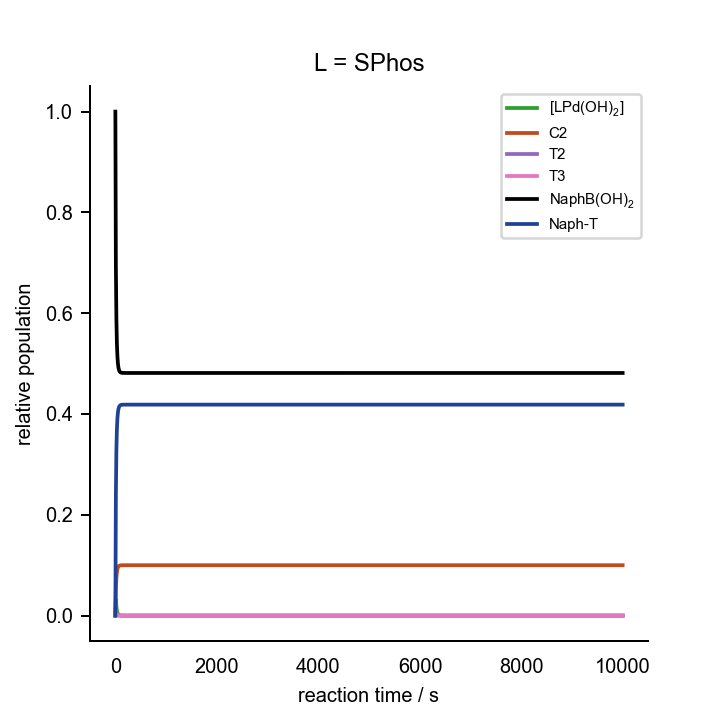

The file beside this chart, header and first rows:
0.000000000000000000e+00	0.000000000000000000e+00	0.000000000000000000e+00	0.000000000000000000e+00	0.000000000000000000e+00	0.000000000000000000e+00	0.000000000000000000e+00	0.000000000000000000e+00	0.000000000000000000e+00	0.000000000000000000e+00	0.000000000000000000e+00	1.000000000000000021e-03	2.000000000000000042e-02	7.000000000000000666e-02	0.000000000000000000e+00	0.000000000000000000e+00	0.000000000000000000e+00
1.000000000000000000e+01	6.334242654433189625e-04	1.996805114558287948e-07	4.172931179890542948e-12	1.045801407961182480e-03	3.055212661640558678e-07	6.513163235110031719e-28	9.729940256218462690e-08	2.070290884914006079e-04	1.123402801397703748e-04	7.749256855315412422e-15	4.012263017306883949e-07	1.389810403232431997e-02	6.515123151286389414e-02	4.848768487136141149e-03	2.291026338302470574e-16	4.736122685722229594e-03
2.000000000000000000e+01	3.547336413354948361e-04	9.498956787453455512e-08	1.985095722929873938e-12	1.497367633913177691e-03	3.128433264329144983e-07	6.669256394719958103e-28	4.634514718336056353e-08	9.898310066463022051e-05	4.820977212828231030e-05	3.329744462664405250e-15	1.258359642552544286e-07	1.180560100495468834e-02	6.340209307623263790e-02	6.597906923767351411e-03	4.624412857397978411e-16	6.549384308308848178e-03
3.000000000000000000e+01	2.018247252785771838e-04	4.950858803972953562e-08	1.034632418305059011e-12	1.722022502965569069e-03	3.161825652725099313e-07	6.740442922578771531e-28	2.416746897495877908e-08	5.169422818858231128e-05	2.398721748313720119e-05	1.658110789925502829e-15	4.073321278599421082e-08	1.081485636171668555e-02	6.258864676996245269e-02	7.411353230037540096e-03	6.995550333582596406e-16	7.387049829986774320e-03
4.000000000000000000e+01	1.162700457833736300e-04	2.715548978669932412e-08	5.674964925059458554e-13	1.842114152838820757e-03	3.178874487602204381e-07	6.776787926604444382e-28	1.325913806341779265e-08	2.838184697127740935e-05	1.284861429648661310e-05	8.886083654179686379e-16	1.351873253428112662e-08	1.029684909377729350e-02	6.216738550878269515e-02	7.832614491217282024e-03	9.384882030382856673e-16	7.819447989470207361e-03
5.000000000000000000e+01	6.751513745698149987e-05	1.533203396382890936e-08	3.204094481301665360e-13	1.908940090397096305e-03	3.188128670725256656e-07	6.796516140363044170e-28	7.487102120983274824e-09	1.603262078235697508e-05	7.161402490709979717e-06	4.954330419232308480e-16	4.558293631005767069e-09	1.001182362567549881e-02	6.193681915631138457e-02	8.063180843688590865e-03	1.178378993718824231e-15	8.055700628329135957e-03
6.000000000000000000e+01	3.939253591638781026e-05	8.801558324803200742e-09	1.839353116464537294e-13	1.946984191686255538e-03	3.193323872759559405e-07	6.807591345105655805e-28	4.298378284715581298e-09	9.206331608395319324e-06	4.081404779578130562e-06	2.824071243062961936e-16	1.551776272981963693e-09	9.850543003079503465e-03	6.180674662649469908e-02	8.193253373505304110e-03	1.418798380847219648e-15	8.188852636336745386e-03
7.000000000000000000e+01	2.304962727532008134e-05	5.101554034734986543e-09	1.066124766308132495e-13	1.968929206436548316e-03	3.196296845884238649e-07	6.813929165794769487e-28	2.491524579852446516e-09	5.337020478078792548e-06	2.355860441944100950e-06	1.630280658611223014e-16	5.312841998781001969e-10	9.757828270108459545e-03	6.173210209020833783e-02	8.267897909791635871e-03	1.659517375268259324e-15	8.265222419663273770e-03
8.000000000000000000e+01	1.350968583423617786e-05	2.973567398717920197e-09	6.214172832806485205e-14	1.981684688000420139e-03	3.198016956550755872e-07	6.817596115855351684e-28	1.452285670201260179e-09	3.111141046444227892e-06	1.369893101901054239e-06	9.480410968469650601e-17	1.822518393522335891e-10	9.704043118540353619e-03	6.168884337350243746e-02	8.311156626497529301e-03	1.900408764657722203e-15	8.309466931697973707e-03
9.000000000000000000e+01	7.926063011487386980e-06	1.738981094000635895e-09	3.634129520753470076e-14	1.989131843367387530e-03	3.199018490802451317e-07	6.819731195381709271e-28	8.493216604029089967e-10	1.819486809685498061e-06	7.999907759296200999e-07	5.536581485583599822e-17	6.296465907332800008e-11	9.672676627451916656e-03	6.166363054596810805e-02	8.336369454031844831e-03	2.141400215918896745e-15	8.335249561404637492e-03
1.000000000000000000e+02	4.652896192417270146e-06	1.018899461453965080e-09	2.129300097080844133e-14	1.993491119142337935e-03	3.199603862746695824e-07	6.820979095417355328e-28	4.976377728186739193e-10	1.066114175332906513e-06	4.683503102236704793e-07	3.241433625898869540e-17	2.165735649849958981e-11	9.654327954958403027e-03	6.164888670483457955e-02	8.351113295165371597e-03	2.382450039271001689e-15	8.350324984466457254e-03
1.100000000000000000e+02	2.732362231299753720e-06	5.976865350521734893e-10	1.249047667894315514e-14	1.996046764835104990e-03	3.199946697469243381e-07	6.821709952297934992e-28	2.919137992220987237e-10	6.253779619714489259e-07	2.745956172637238335e-07	1.900489624306777423e-17	7.575613068438862781e-12	9.643575088242989021e-03	6.164024812065287129e-02	8.359751879347067718e-03	2.623534015065126701e-15	8.359157289057415896e-03
1.200000000000000000e+02	1.604874605405094750e-06	3.508168312473326604e-10	7.331383920726542973e-15	1.997546363977014110e-03	3.200147793741091373e-07	6.822138650048059948e-28	1.713427510753383093e-10	3.670843087759392872e-07	1.611350901189089490e-07	1.115232446022280738e-17	2.575624366036564644e-12	9.637266950354363149e-03	6.163518092080703947e-02	8.364819079192915147e-03	2.864638007318124475e-15	8.364337929320550535e-03
1.300000000000000000e+02	9.427475321913262557e-07	2.060002836563706866e-10	4.305002020278960910e-15	1.998426760438231677e-03	3.200265803968545989e-07	6.822390224467606684e-28	1.006129360953072111e-10	2.155539237817676667e-07	9.460320775009117784e-08	6.547614153496963068e-18	8.887721759444415442e-13	9.633564007258805378e-03	6.163220662823830354e-02	8.367793371761652818e-03	3.105753742866373575e-15	8.367378741970400019e-03
1.400000000000000000e+02	5.538349555973087397e-07	1.209914652545019673e-10	2.528484393883466406e-15	1.998943789255888930e-03	3.200335094787598148e-07	6.822537938642941823e-28	5.909369497827788175e-11	1.266031308453131070e-07	5.555852498306158324e-08	3.845289724451719477e-18	3.067272074637772341e-13	9.631389554877101480e-03	6.163046012735159951e-02	8.369539872648362050e-03	3.346876372114443372e-15	8.369164280610559212e-03
1.500000000000000000e+02	3.253742103916851672e-07	7.107222471833589427e-11	1.485270144164259603e-15	1.999247479464415656e-03	3.200375790107170363e-07	6.822624692859108889e-28	3.471255313464527020e-11	7.436876236583395938e-08	3.263406428746041034e-08	2.258656548473045351e-18	1.058683817218541281e-13	9.630112392209472932e-03	6.162943434622251970e-02	8.370565653777441856e-03	3.588003049573378667e-15	8.370212982130564514e-03
1.600000000000000000e+02	1.911597056186925460e-07	4.175219391023394423e-11	8.725389885484964854e-16	1.999425878732028969e-03	3.200399694570487535e-07	6.822675652313878808e-28	2.039229420060569628e-11	4.368883807389061108e-08	1.917061472572064646e-08	1.326830562102621282e-18	3.654203683425945983e-14	9.629362157923310531e-03	6.162883178763881031e-02	8.371168212361163388e-03	3.829132104774532092e-15	8.370829001773157779e-03
1.700000000000000000e+02	1.123093011001014107e-07	2.452894075585125504e-11	5.126067675419211053e-16	1.999530683854312818e-03	3.200413737319424018e-07	6.822705588574730037e-28	1.198024400698324022e-11	2.566671633851569458e-08	1.126229775184577576e-08	7.794830293226284251e-19	1.261337972723691678e-14	9.628921420889082622e-03	6.162847780796944924e-02	8.371522192030517520e-03	4.070262556725386643e-15	8.371190888354966553e-03
1.800000000000000000e+02	6.598401035175132956e-08	1.441086661301930870e-11	3.011588566337139306e-16	1.999592256513099079e-03	3.200421987205361783e-07	6.822723175625421322e-28	7.038449775046214713e-12	1.507932163785598576e-08	6.616575906030300782e-09	4.579447607939429355e-19	4.353890100678519198e-15	9.628662491738810766e-03	6.162826984902314981e-02	8.371730150976823895e-03	4.311393829222483835e-15	8.371403492197886098e-03
1.900000000000000000e+02	3.876714448472106789e-08	8.466586356356483642e-12	1.769350543190771078e-16	1.999628431025023221e-03	3.200426834027362051e-07	6.822733508039204301e-28	4.135188279996595079e-12	8.859315336924500184e-09	3.887304846754774314e-09	2.690471993040522192e-19	1.502891567985411522e-15	9.628510369267583371e-03	6.162814767220987922e-02	8.371852327790099690e-03	4.552525583784505613e-15	8.371528397797301652e-03
2.000000000000000000e+02	2.277666662382580497e-08	4.974284989244198105e-12	1.039528031600791221e-16	1.999649684158082228e-03	3.200429681594832996e-07	6.822739578454326076e-28	2.429504042290563613e-12	5.205021727029331311e-09	2.283858492503290592e-09	1.580698766424954545e-19	5.187765983568680537e-16	9.628420995045525524e-03	6.162807589162915684e-02	8.371924108370801254e-03	4.793657621563034317e-15	8.371601781539358619e-03
2.100000000000000000e+02	1.338188374813155334e-08	2.922505805512446544e-12	6.107464117782052331e-17	1.999662170823596295e-03	3.200431354593347863e-07	6.822743144932509291e-28	1.427389030443699524e-12	3.058069168727749267e-09	1.341815778991632964e-09	9.286944390900579804e-20	1.790748210956086930e-16	9.628368485896021331e-03	6.162803371913862932e-02	8.371966280861323564e-03	5.034789825735622206e-15	8.371644895905054271e-03
2.200000000000000000e+02	7.862212408584340836e-09	1.717044342842211087e-12	3.588286017644928864e-17	1.999669507035996448e-03	3.200432337516935399e-07	6.822745240315534566e-28	8.386263211249260393e-13	1.796691260355501915e-09	7.883488274199104816e-10	5.456301907740275381e-20	6.181439028437128936e-17	9.628337635557662755e-03	6.162800894184047862e-02	8.371991058159470797e-03	5.275922127668098331e-15	8.371670226571622034e-03
2.300000000000000000e+02	4.619261528325271957e-09	1.008807894283705389e-12	2.108210705261829594e-17	1.999673817245964901e-03	3.200432915008211731e-07	6.822746471402523615e-28	4.927146251017455094e-13	1.055602547418404195e-09	4.631749211372860343e-10	3.205715761172617505e-20	2.133757813116219051e-17	9.628319510216209326e-03	6.162799438456615514e-02	8.372005615433808154e-03	5.517054487036762304e-15	8.371685108961879687e-03
2.400000000000000000e+02	2.713941536231565796e-09	5.927013661114708248e-13	1.238629648084308558e-17	1.999676349607021862e-03	3.200433254299016101e-07	6.822747194696836716e-28	2.894828979588115806e-13	6.201944756733009118e-10	2.721274084850895475e-10	1.883442073147215968e-20	7.365479382555816520e-18	9.628308861107990821e-03	6.162798583179152773e-02	8.372014168208428628e-03	5.758186880150612049e-15	8.371693852749838988e-03
2.500000000000000000e+02	1.594514702586296566e-09	3.482279981967234224e-13	7.277282434443445355e-18	1.999677837436633111e-03	3.200433453641082925e-07	6.822747619650489862e-28	1.700789910331765407e-13	3.643809434703919922e-10	1.598821287923546886e-10	1.106572586990946886e-20	2.542477259821939656e-18	9.628302604473977858e-03	6.162798080680969431e-02	8.372019193190251632e-03	5.999319293090619725e-15	8.371698989956764467e-03
2.600000000000000000e+02	9.368210609371706573e-10	2.045934086658851712e-13	4.275601139989339643e-18	1.999678711576677748e-03	3.200433570759745148e-07	6.822747869321638087e-28	9.992602762967885829e-14	2.140837040556713149e-10	9.393507828508194615e-11	6.501413499863006833e-21	8.776337885335498285e-19	9.628298928532836101e-03	6.162797785449751486e-02	8.372022145502405061e-03	6.240451717679009847e-15	8.371702008204027698e-03
2.700000000000000000e+02	5.504081288946238735e-10	1.202042254215358882e-13	2.512032673464518527e-18	1.999679225157637193e-03	3.200433639569864223e-07	6.822748016009514698e-28	5.870927532728624215e-14	1.257800339887279689e-10	5.518942306436999512e-11	3.819757939830084877e-21	3.029491224949113723e-19	9.628296768817360199e-03	6.162797611993375141e-02	8.372023880066170251e-03	6.481584149111119364e-15	8.371703781506329572e-03
2.800000000000000000e+02	3.233799795766473472e-10	7.062329351330708319e-14	1.475888410744433037e-18	1.999679526900356545e-03	3.200433679997348132e-07	6.822748102191851785e-28	3.449331643551562476e-14	7.389923470186879389e-11	3.242530417854558607e-11	2.244212865539500392e-21	1.045746217406652374e-19	9.628295499925295861e-03	6.162797510082990843e-02	8.372024899170013232e-03	6.722716584564082104e-15	8.371704823370008236e-03
2.900000000000000000e+02	1.899947331734278956e-10	4.149314619139129037e-14	8.671254476831327107e-19	1.999679704182406263e-03	3.200433703749345231e-07	6.822748152825746300e-28	2.026578130243324845e-14	4.341785258041767990e-11	1.905076579464041329e-11	1.318537321984033391e-21	3.609800031929251879e-20	9.628294754416131043e-03	6.162797450207814498e-02	8.372025497921771475e-03	6.963849022379382699e-15	8.371705435493684636e-03
3.000000000000000000e+02	1.116272503925365133e-10	2.437838950275417750e-14	5.094605900801160242e-19	1.999679808340537168e-03	3.200433717704227860e-07	6.822748182574379097e-28	1.190671605209854144e-14	2.550920852495508876e-11	1.119285983126593467e-11	7.746777004048335226e-22	1.246064422651945918e-20	9.628294316408676085e-03	6.162797415029469539e-02	8.372025849705229741e-03	7.204981461582605959e-15	8.371705795133412356e-03
3.100000000000000000e+02	6.558420833235476650e-11	1.432300202325524858e-14	2.993227075248872348e-19	1.999679869536225441e-03	3.200433725902810105e-07	6.822748200051877563e-28	6.995536675711465645e-15	1.498739050109624767e-11	6.576125384669312348e-12	4.551453131652605197e-22	4.301288571285626080e-21	9.628294059066871968e-03	6.162797394361185094e-02	8.372026056388075926e-03	7.446113901601262904e-15	8.371706006431934438e-03
3.200000000000000000e+02	3.853265995747216874e-11	8.415186702700710255e-15	1.758609508775407068e-19	1.999679905490388699e-03	3.200433730719543957e-07	6.822748210320043849e-28	4.110084391847013601e-15	8.805534466292484263e-12	3.863667604011448794e-12	2.674112945870136957e-22	1.484766047704209361e-21	9.628293907871079971e-03	6.162797382217959780e-02	8.372026177820344681e-03	7.687246342098985610e-15	8.371706130575938543e-03
3.300000000000000000e+02	2.263913421618635412e-11	4.944183445141691229e-15	1.033237884486593877e-19	1.999679926614452569e-03	3.200433733549332274e-07	6.822748216352490693e-28	2.414802170902956734e-15	5.173524784797492179e-12	2.270024407754572845e-12	1.571124196574479256e-22	5.125304224687354979e-22	9.628293819038975104e-03	6.162797375083436946e-02	8.372026249165564343e-03	7.928378782878169154e-15	8.371706203514274469e-03
3.400000000000000000e+02	1.330125239414764170e-11	2.904873963037507223e-15	6.070621878086893987e-20	1.999679939025444074e-03	3.200433735211757782e-07	6.822748219896391101e-28	1.418777433446797978e-15	3.039619618038093053e-12	1.333715386738647958e-12	9.230881000097397452e-23	1.769233358698323583e-22	9.628293766847239796e-03	6.162797370891665016e-02	8.372026291083276700e-03	8.169511223822702678e-15	8.371706246367887488e-03
3.500000000000000000e+02	7.814990992891441426e-12	1.706723781462109475e-15	3.566722921903027903e-20	1.999679946317250556e-03	3.200433736188305243e-07	6.822748221978160997e-28	8.335856170351101704e-16	1.785891880470676362e-12	7.836081915713009779e-13	5.423491436578880875e-23	6.107408732767067882e-23	9.628293736182734139e-03	6.162797368428838546e-02	8.372026315711506711e-03	8.410643664864370222e-15	8.371706271545887798e-03
3.600000000000000000e+02	4.591662096320472278e-12	1.002777724080808734e-15	2.095613685856171841e-20	1.999679950601401281e-03	3.200433736761882073e-07	6.822748223200894128e-28	4.897693924026288077e-16	1.049292486306347566e-12	4.604051440259811351e-13	3.186545763066357782e-23	2.108336319730929546e-23	9.628293718166055712e-03	6.162797366981817571e-02	8.372026330181716464e-03	8.651776105963094497e-15	8.371706286338998979e-03
3.700000000000000000e+02	2.697868053201785303e-12	5.891901290936296756e-16	1.231296705143994858e-20	1.999679953118420426e-03	3.200433737098628492e-07	6.822748223918753547e-28	2.877679407553914759e-16	6.165201612350206947e-13	2.705144987313634324e-13	1.872278893768361045e-23	7.278492383794914038e-24	9.628293707580325503e-03	6.162797366131608778e-02	8.372026338683797447e-03	8.892908547095324851e-15	8.371706295030693912e-03
3.800000000000000000e+02	1.585210968245543440e-12	3.461958242580894307e-16	7.234862523372127418e-21	1.999679954597214943e-03	3.200433737296184633e-07	6.822748224339949337e-28	1.690864258225305044e-16	3.622542894922063921e-13	1.589484221662713186e-13	1.100110270385432750e-23	2.512892172627183151e-24	9.628293701360479684e-03	6.162797365632044500e-02	8.372026343679447175e-03	9.134040988247221507e-15	8.371706300137648701e-03
3.900000000000000000e+02	9.314947258225885116e-13	2.034300738106944609e-16	4.251338262214671545e-21	1.999679955466094131e-03	3.200433737412238735e-07	6.822748224587295332e-28	9.935781410507943340e-17	2.128661879295644504e-13	9.340032363863548208e-14	6.464402430399833468e-24	8.676817692684034709e-25	9.628293697705710488e-03	6.162797365338496675e-02	8.372026346614961853e-03	9.375173429410659198e-15	8.371706303138454902e-03
4.000000000000000000e+02	5.474188986021927749e-13	1.195513660313882682e-16	2.498437732011480519e-21	1.999679955976584218e-03	3.200433737480197247e-07	6.822748224732164930e-28	5.839038437836345936e-17	1.250966710784354093e-13	5.488905757054694980e-14	3.798969332753557291e-24	2.996669069777005257e-25	9.628293695558003129e-03	6.162797365165984670e-02	8.372026348340095778e-03	9.616305870580870049e-15	8.371706304901851622e-03
4.100000000000000000e+02	3.217640450254674660e-13	7.027037469062999058e-17	1.468561639053047976e-21	1.999679956276533520e-03	3.200433737519971797e-07	6.822748224816955819e-28	3.432092023092147472e-17	7.352972501379572168e-14	3.226265547531289257e-14	2.232955872720988794e-24	1.035320227526306186e-25	9.628293694295724653e-03	6.162797365064585919e-02	8.372026349354095426e-03	9.857438311755048871e-15	8.371706305938229203e-03
4.200000000000000000e+02	1.897993816572021539e-13	4.145047860461616519e-17	8.662823185073163523e-22	1.999679956451971743e-03	3.200433737543081502e-07	6.822748224866219643e-28	2.024491573690146892e-17	4.337298533219146784e-14	1.903056456976797679e-14	1.317139368830599368e-24	3.605534207894821117e-26	9.628293693557095009e-03	6.162797365005241723e-02	8.372026349947528714e-03	1.009857075293156114e-14	8.371706306544652101e-03
4.300000000000000000e+02	1.131840461572873352e-13	2.471837812349741434e-17	5.166142253610117460e-22	1.999679956553834272e-03	3.200433737556319569e-07	6.822748224894438431e-28	1.207274464848710902e-17	2.586474737679234340e-14	1.134834830115788314e-14	7.854395418354714352e-25	1.287387247211042662e-26	9.628293693127822073e-03	6.162797364970743624e-02	8.372026350292501029e-03	1.033970319410943657e-14	8.371706306897068114e-03
4.400000000000000000e+02	6.755133203859713388e-14	1.475260361080299003e-17	3.083490781063552432e-22	1.999679956614463291e-03	3.200433737563951336e-07	6.822748224910707843e-28	7.205333384926520438e-18	1.543669910140751987e-14	6.772758097134460768e-15	4.687548202886557852e-25	4.567151267463654191e-27	9.628293692871716172e-03	6.162797364950153151e-02	8.372026350498400563e-03	1.058083563528805983e-14	8.371706307107299253e-03
4.500000000000000000e+02	4.037211810182487797e-14	8.816907635982388239e-18	1.843046704509130044e-22	1.999679956650630541e-03	3.200433737568398259e-07	6.822748224920187347e-28	4.306263833566664521e-18	9.225669130853057661e-15	4.047499530005901945e-15	2.801348364199713476e-25	1.637866998647931633e-27	9.628293692718751726e-03	6.162797364937845634e-02	8.372026350621468785e-03	1.082196807646711066e-14	8.371706307232844660e-03
4.600000000000000000e+02	2.418395822995584563e-14	5.281559056279455179e-18	1.104228169521724926e-22	1.999679956672096876e-03	3.200433737570741363e-07	6.822748224925183592e-28	2.579554537078374991e-18	5.526329394121015010e-15	2.424313463079761008e-15	1.677912469152640915e-25	5.853632975591337317e-28	9.628293692627215572e-03	6.162797364930472366e-02	8.372026350695198002e-03	1.106310051764640603e-14	8.371706307307952982e-03
4.700000000000000000e+02	1.454215916517180658e-14	3.175876823169363428e-18	6.641818692652084412e-23	1.999679956684983703e-03	3.200433737572110380e-07	6.822748224928100983e-28	1.551112502184304651e-18	3.322972700338410623e-15	1.457530701715630388e-15	1.008784955702515677e-25	2.124760183396935249e-28	9.628293692572266471e-03	6.162797364926037025e-02	8.372026350739539269e-03	1.130423295882583551e-14	8.371706307353019363e-03
4.800000000000000000e+02	8.799425571224231952e-15	1.921715435143906691e-18	4.020867297198462084e-23	1.999679956692655951e-03	3.200433737572736126e-07	6.822748224929436365e-28	9.385640987836847577e-19	2.010635612756837994e-15	8.817070611372298882e-16	6.102471908552768066e-26	7.749274609554489452e-29	9.628293692539108967e-03	6.162797364923353755e-02	8.372026350766380645e-03	1.154536540000533125e-14	8.371706307380192072e-03
4.900000000000000000e+02	5.379006960197956330e-15	1.174726761086280262e-18	2.459807431735877325e-23	1.999679956697199192e-03	3.200433737572880122e-07	6.822748224929742184e-28	5.737253116596824311e-19	1.228997021076964737e-15	5.387418397893552232e-16	3.728748721387537609e-26	2.905976724591159064e-29	9.628293692518934133e-03	6.162797364921712706e-02	8.372026350782796333e-03	1.178649784118485382e-14	8.371706307396706639e-03
5.000000000000000000e+02	3.341777953102559978e-15	7.298142612386620537e-19	1.530027541791837037e-23	1.999679956699919672e-03	3.200433737572802830e-07	6.822748224929577167e-28	3.564243773126461129e-19	7.634467498775707637e-16	3.344689782843417936e-16	2.314939980204175026e-26	1.117539008107293331e-29	9.628293692506489226e-03	6.162797364920692689e-02	8.372026350793003446e-03	1.202763028236437638e-14	8.371706307406875588e-03
5.100000000000000000e+02	2.128387856551033710e-15	4.648207728945648254e-19	9.762431088688491467e-24	1.999679956701555950e-03	3.200433737572595307e-07	6.822748224929136823e-28	2.269981808528331550e-19	4.861612377735379817e-16	2.128024075533965275e-16	1.472864043429820899e-26	4.545898039744504530e-30	9.628293692498648276e-03	6.162797364920041820e-02	8.372026350799508659e-03	1.226876272354389264e-14	8.371706307413261106e-03
5.200000000000000000e+02	1.405682895730864904e-15	3.069885067870929819e-19	6.464046191404525302e-24	1.999679956702523926e-03	3.200433737572276611e-07	6.822748224928456129e-28	1.499108908646323374e-19	3.210077428405403330e-16	1.403368134290178574e-16	9.713168009166834851e-27	1.976939876292960059e-30	9.628293692493546455e-03	6.162797364919612303e-02	8.372026350803812508e-03	1.250989516472338838e-14	8.371706307417394952e-03
5.300000000000000000e+02	9.752339683849557481e-16	2.129823309205500053e-19	4.499501435274037421e-24	1.999679956703048246e-03	3.200433737571816566e-07	6.822748224927474995e-28	1.039970766721707180e-19	2.226409837998747695e-16	9.717571873497572754e-17	6.725912016960919291e-27	9.530776226941232180e-31	9.628293692490080477e-03	6.162797364919313237e-02	8.372026350806804906e-03	1.275102760590285888e-14	8.371706307420186122e-03
5.400000000000000000e+02	7.188551042251736242e-16	1.569914919114646108e-19	3.329402682158039772e-24	1.999679956703364833e-03	3.200433737571362344e-07	6.822748224926509108e-28	7.665043742076284438e-20	1.640529461605774498e-16	7.146862147247465847e-17	4.946678174916016996e-27	5.168779380103065091e-31	9.628293692487585945e-03	6.162797364919093968e-02	8.372026350809016679e-03	1.299216004708228836e-14	8.371706307422182788e-03
5.500000000000000000e+02	5.661537767686358626e-16	1.236428948260123466e-19	2.632482390223791269e-24	1.999679956703681420e-03	3.200433737571111411e-07	6.822748224925972803e-28	6.036255765060889676e-20	1.291574365447824360e-16	5.615726619700830181e-17	3.886952092441681700e-27	3.207813308343848331e-31	9.628293692485674279e-03	6.162797364918919801e-02	8.372026350810761811e-03	1.323329248826169260e-14	8.371706307423702406e-03
5.600000000000000000e+02	4.752036292069382605e-16	1.037802002678362620e-19	2.217391019075125089e-24	1.999679956703994104e-03	3.200433737570973768e-07	6.822748224925677746e-28	5.066136452259501113e-20	1.083733883532021931e-16	4.703769896779910094e-17	3.255770653581433236e-27	2.258342549463971309e-31	9.628293692484107824e-03	6.162797364918770615e-02	8.372026350812232856e-03	1.347442492944107948e-14	8.371706307424939264e-03
5.700000000000000000e+02	4.210329853292403828e-16	9.194981865539715768e-20	1.970159239402116718e-24	1.999679956704306354e-03	3.200433737570909182e-07	6.822748224925540531e-28	4.488325539123070036e-20	9.599424106101586761e-17	4.160601092871149469e-17	2.879833880949124932e-27	1.773003914798384855e-31	9.628293692482749536e-03	6.162797364918639470e-02	8.372026350813528695e-03	1.371555737062046162e-14	8.371706307426000915e-03
5.800000000000000000e+02	3.887685114531679966e-16	8.490354762822602890e-20	1.822905990675619547e-24	1.999679956704492837e-03	3.200433737570683659e-07	6.822748224925059830e-28	4.144176683255816276e-20	8.862112075419522020e-17	3.837085357604329166e-17	2.655922896855849985e-27	1.511429395654951895e-31	9.628293692481510943e-03	6.162797364918518039e-02	8.372026350814737797e-03	1.395668981179984062e-14	8.371706307426970625e-03
5.900000000000000000e+02	3.695515296945833600e-16	8.070673157861733820e-20	1.735200764006166572e-24	1.999679956704249976e-03	3.200433737569796392e-07	6.822748224923168413e-28	3.939198839477004774e-20	8.422963062755295845e-17	3.644396767250311157e-17	2.522559702469309360e-27	1.365723119650768338e-31	9.628293692480338270e-03	6.162797364918403548e-02	8.372026350815886184e-03	1.419782225297917070e-14	8.371706307427879620e-03
6.000000000000000000e+02	3.581057393429988645e-16	7.820707386693821352e-20	1.682962818952721407e-24	1.999679956704007115e-03	3.200433737568923419e-07	6.822748224921307489e-28	3.817112371592934973e-20	8.161402345648793053e-17	3.529629878888730137e-17	2.443127501455936773e-27	1.282399702392823003e-31	9.628293692479214169e-03	6.162797364918292525e-02	8.372026350816999876e-03	1.443895469415843610e-14	8.371706307428755656e-03
... 939 more rows
